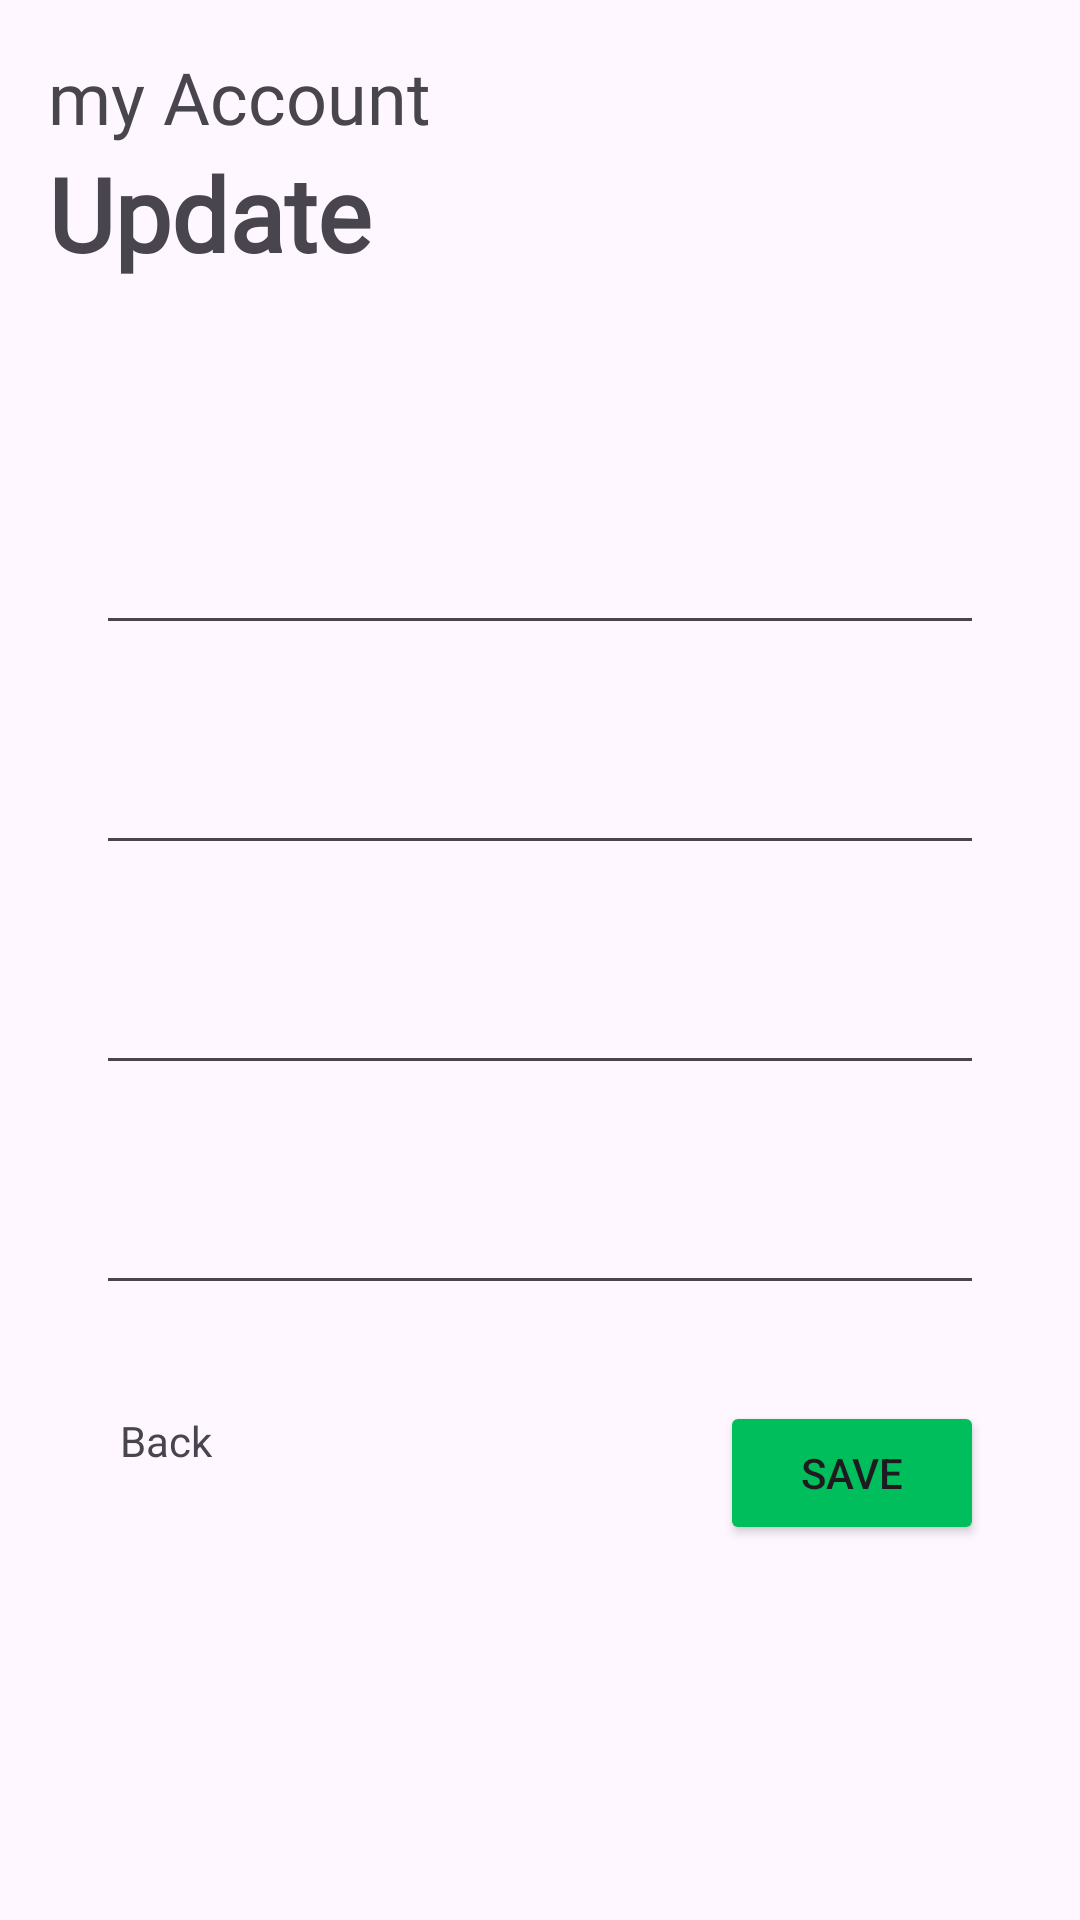

Reconstruct the res/layout file that produces this screen, plus the resources it refers to.
<!-- AndroidManifest.xml: application theme Theme.TVHUB -->
<!-- res/layout/fragment_update_user.xml -->
<?xml version="1.0" encoding="utf-8"?>
<ScrollView xmlns:android="http://schemas.android.com/apk/res/android"
    xmlns:app="http://schemas.android.com/apk/res-auto"
    xmlns:tools="http://schemas.android.com/tools"
    android:id="@+id/ConstrainLayout"
    android:layout_width="match_parent"
    android:layout_height="match_parent"
    tools:context=".ui.updateUser.UpdateUserFragment">

    <androidx.constraintlayout.widget.ConstraintLayout
        android:id="@+id/main"
        android:layout_width="match_parent"
        android:layout_height="wrap_content"
        android:gravity="center">

    <Button
        android:id="@+id/buttonAccUpdate2"
        android:layout_width="wrap_content"
        android:layout_height="wrap_content"
        android:layout_marginTop="32dp"
        android:layout_marginEnd="32dp"
        android:backgroundTint="@color/green"
        android:text="@string/save"
        app:layout_constraintEnd_toEndOf="parent"
        app:layout_constraintTop_toBottomOf="@+id/editTextText5" />

    <TextView
        android:id="@+id/textView39"
        android:layout_width="wrap_content"
        android:layout_height="wrap_content"
        android:layout_marginStart="16dp"
        android:layout_marginTop="16dp"
        android:fontFamily="@font/koho_regular"
        android:text="@string/myaccount"
        android:textSize="24sp"
        app:layout_constraintStart_toStartOf="parent"
        app:layout_constraintTop_toTopOf="parent" />

    <TextView
        android:id="@+id/textView40"
        android:layout_width="wrap_content"
        android:layout_height="wrap_content"
        android:fontFamily="@font/koho_regular"
        android:text="@string/update"
        android:textSize="34sp"
        android:textStyle="bold"
        app:layout_constraintStart_toStartOf="@+id/textView39"
        app:layout_constraintTop_toBottomOf="@+id/textView39" />

    <EditText
        android:id="@+id/editTextText2"
        android:layout_width="0dp"
        android:layout_height="wrap_content"
        android:layout_marginStart="32dp"
        android:layout_marginTop="80dp"
        android:layout_marginEnd="32dp"
        android:ems="10"
        android:inputType="text"
        app:layout_constraintEnd_toEndOf="parent"
        app:layout_constraintStart_toStartOf="parent"
        app:layout_constraintTop_toBottomOf="@+id/textView40" />

    <EditText
        android:id="@+id/editTextText3"
        android:layout_width="0dp"
        android:layout_height="wrap_content"
        android:layout_marginTop="32dp"
        android:ems="10"
        android:inputType="text"
        app:layout_constraintEnd_toEndOf="@+id/editTextText2"
        app:layout_constraintStart_toStartOf="@+id/editTextText2"
        app:layout_constraintTop_toBottomOf="@+id/editTextText2" />

    <EditText
        android:id="@+id/editTextText4"
        android:layout_width="0dp"
        android:layout_height="wrap_content"
        android:layout_marginTop="32dp"
        android:ems="10"
        android:inputType="text"
        app:layout_constraintEnd_toEndOf="@+id/editTextText3"
        app:layout_constraintStart_toStartOf="@+id/editTextText3"
        app:layout_constraintTop_toBottomOf="@+id/editTextText3" />

    <EditText
        android:id="@+id/editTextText5"
        android:layout_width="0dp"
        android:layout_height="wrap_content"
        android:layout_marginTop="32dp"
        android:ems="10"
        android:inputType="text"
        app:layout_constraintEnd_toEndOf="@+id/editTextText4"
        app:layout_constraintStart_toStartOf="@+id/editTextText4"
        app:layout_constraintTop_toBottomOf="@+id/editTextText4" />

    <ImageView
        android:id="@+id/back2"
        android:layout_width="wrap_content"
        android:layout_height="wrap_content"
        android:layout_marginStart="32dp"
        android:layout_marginTop="45dp"
        android:src="@drawable/baseline_arrow_back_24"
        app:layout_constraintStart_toStartOf="parent"
        app:layout_constraintTop_toBottomOf="@+id/editTextText5" />

    <TextView
        android:id="@+id/textView9"
        android:layout_width="wrap_content"
        android:layout_height="wrap_content"
        android:layout_marginStart="8dp"
        android:text="@string/back"
        app:layout_constraintBottom_toBottomOf="@+id/back2"
        app:layout_constraintStart_toEndOf="@+id/back2"
        app:layout_constraintTop_toTopOf="@+id/back2" />

</androidx.constraintlayout.widget.ConstraintLayout>
</ScrollView>
<!-- resources referenced by this layout -->
<resources>
  <color name="green">#00BE5C</color>
  <string name="back">Back</string>
  <string name="myaccount">my Account</string>
  <string name="save">Save</string>
  <string name="update">Update</string>
  <style name="Theme.TVHUB" parent="Base.Theme.TVHUB" />
  <style name="Base.Theme.TVHUB" parent="Theme.Material3.DayNight.NoActionBar">
          
           <item name="colorPrimary">@color/green1</item>
      </style>
  <color name="green1">#14326D53</color>
</resources>
